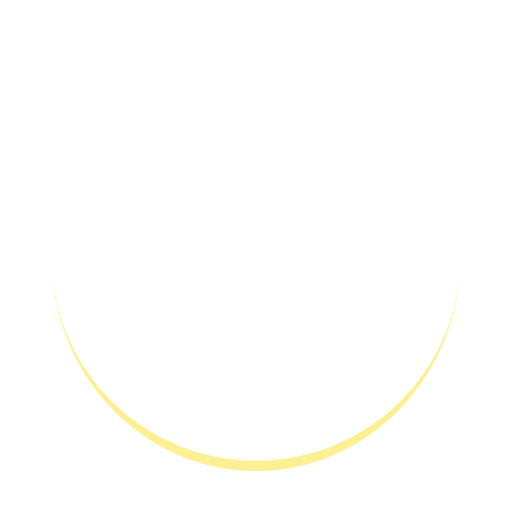
t = 0.00 s
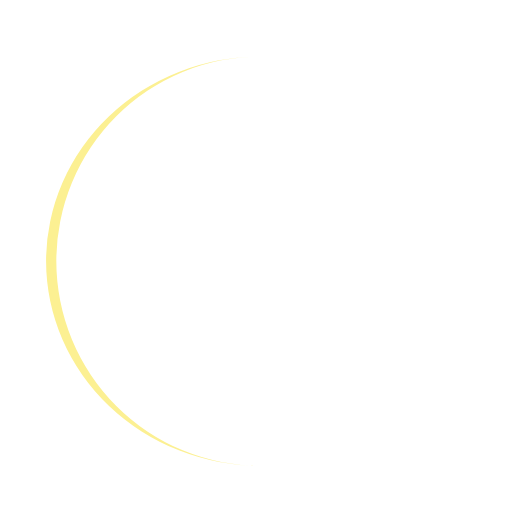
t = 0.25 s
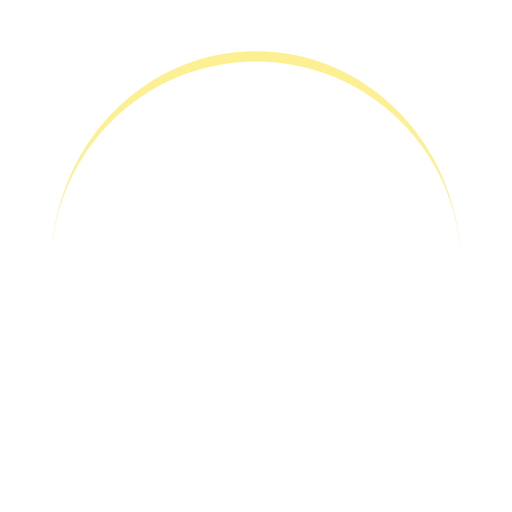
t = 0.50 s
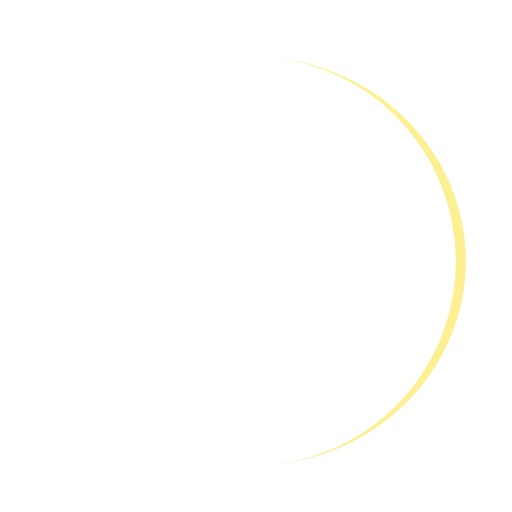
t = 0.75 s

The animated SVG that drew these frames (rendered in a browser with its animation timeline set to each time). Animation: 1 SMIL element (animateTransform=1); one cycle of 1.00 s, repeats indefinitely.

<svg xmlns="http://www.w3.org/2000/svg" viewBox="0 0 100 100" preserveAspectRatio="xMidYMid" width="200" height="200" style="shape-rendering: auto; display: block; background: transparent;" xmlns:xlink="http://www.w3.org/1999/xlink"><g><path stroke="none" fill="#fcf092" d="M10 50A40 40 0 0 0 90 50A40 42 0 0 1 10 50">
  <animateTransform values="0 50 51;360 50 51" keyTimes="0;1" repeatCount="indefinite" dur="1s" type="rotate" attributeName="transform"></animateTransform>
</path><g></g></g><!-- [ldio] generated by https://loading.io --></svg>
